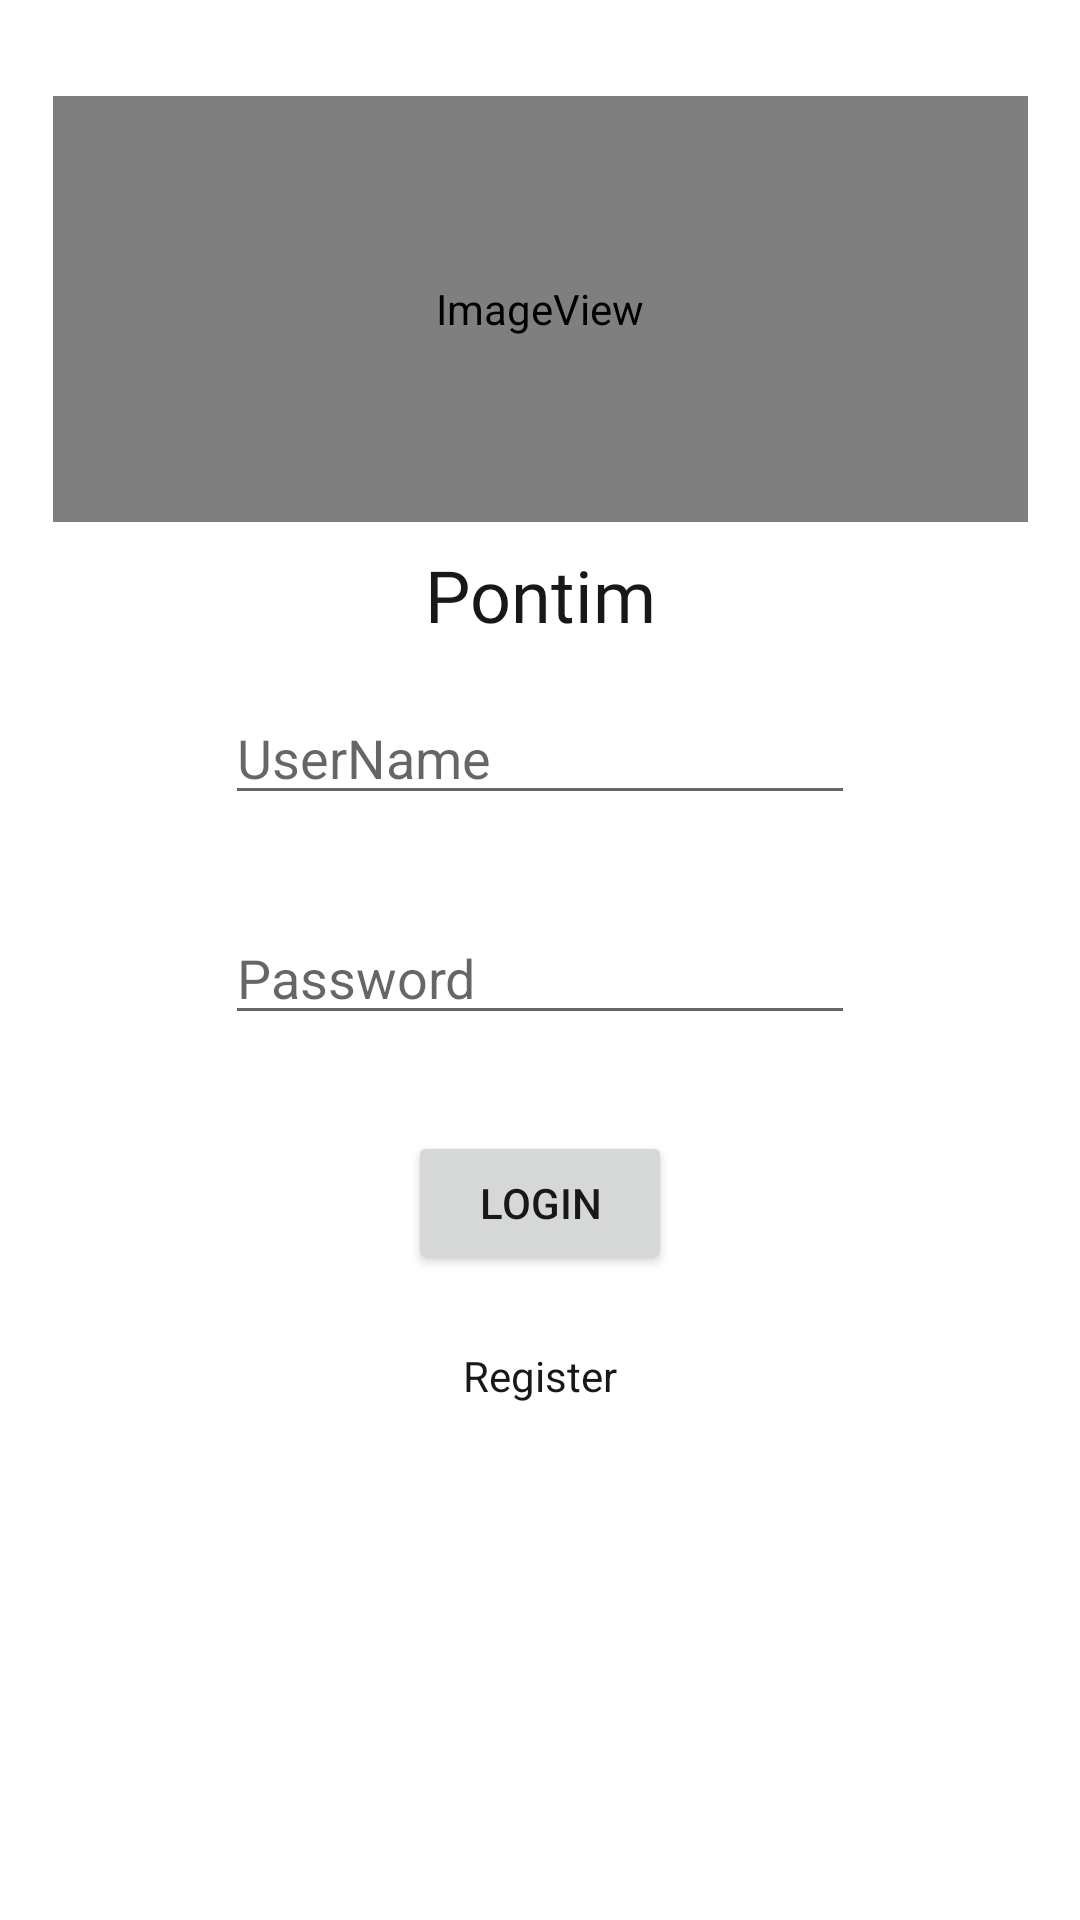

This screen was rendered from an Android layout file. Write that file and the resources it references.
<!-- AndroidManifest.xml: application theme AppTheme -->
<!-- res/layout/activity_login.xml -->
<?xml version="1.0" encoding="utf-8"?>
<android.support.constraint.ConstraintLayout xmlns:android="http://schemas.android.com/apk/res/android"
                                             xmlns:app="http://schemas.android.com/apk/res-auto"
                                             xmlns:tools="http://schemas.android.com/tools" android:layout_width="match_parent"
                                             android:layout_height="match_parent">

    <EditText
            android:layout_width="wrap_content"
            android:layout_height="wrap_content"
            android:inputType="textPersonName"
            android:ems="10"
            android:id="@+id/lUN"
            android:layout_marginStart="8dp"
            app:layout_constraintStart_toStartOf="parent" android:layout_marginEnd="8dp"
            app:layout_constraintEnd_toEndOf="parent"
            android:hint="@string/USERNAME_TEXT" android:layout_marginTop="16dp"
            app:layout_constraintTop_toBottomOf="@+id/AppName"/>
    <EditText
            android:layout_width="wrap_content"
            android:layout_height="wrap_content"
            android:ems="10"
            android:id="@+id/lPW" android:layout_marginTop="32dp"
            app:layout_constraintTop_toBottomOf="@+id/lUN" android:layout_marginStart="8dp"
            app:layout_constraintStart_toStartOf="parent" android:layout_marginEnd="8dp"
            app:layout_constraintEnd_toEndOf="parent" android:hint="@string/PASSWORD_TEXT" android:inputType="textPassword"/>
    <Button
            android:text="@string/LOGIN_TEXT"
            android:layout_width="wrap_content"
            android:layout_height="wrap_content"
            android:id="@+id/login_button" android:layout_marginTop="32dp"
            app:layout_constraintTop_toBottomOf="@+id/lPW" app:layout_constraintEnd_toEndOf="parent"
            android:layout_marginEnd="8dp" android:layout_marginRight="8dp"
            app:layout_constraintStart_toStartOf="parent" android:layout_marginLeft="8dp"
            android:layout_marginStart="8dp"/>
    <ImageView
            android:layout_width="325dp"
            android:layout_height="142dp" app:srcCompat="@drawable/logo"
            android:id="@+id/imageView" android:layout_marginTop="32dp"
            app:layout_constraintTop_toTopOf="parent" app:layout_constraintEnd_toEndOf="parent"
            android:layout_marginEnd="8dp" app:layout_constraintStart_toStartOf="parent"
            android:layout_marginStart="8dp" android:contentDescription="@string/ICON_TEXT"/>
    <TextView
            android:text="@string/REGISTER_TEXT"
            android:layout_width="wrap_content"
            android:layout_height="wrap_content"
            android:id="@+id/register_text_button"
            app:layout_constraintEnd_toEndOf="parent" android:layout_marginEnd="8dp"
            app:layout_constraintStart_toStartOf="parent" android:layout_marginStart="8dp"
            app:layout_constraintTop_toBottomOf="@+id/login_button" android:layout_marginTop="24dp"/>
    
            
            
            
            
            
            
            
            
    <ProgressBar
            android:id="@+id/progress_bar"
            style="?android:attr/progressBarStyleLarge"
            android:layout_width="wrap_content"
            android:layout_height="wrap_content"
            android:layout_centerHorizontal="true"
            app:layout_constraintEnd_toEndOf="parent"
            android:layout_marginEnd="8dp" app:layout_constraintStart_toStartOf="parent"
            android:layout_marginStart="8dp" android:layout_marginTop="8dp" android:visibility="invisible"
            app:layout_constraintTop_toTopOf="parent" android:layout_marginBottom="8dp"
            app:layout_constraintBottom_toBottomOf="parent"/>
    <TextView
            android:text="@string/app_name"
            android:layout_width="wrap_content"
            android:layout_height="wrap_content"
            android:id="@+id/AppName"
            android:textSize="24sp" android:textAppearance="@style/TextAppearance.AppCompat.Caption"
            android:fontFamily="@font/eagle_lake"
            android:layout_marginStart="8dp" app:layout_constraintStart_toStartOf="parent"
            android:layout_marginEnd="8dp" app:layout_constraintEnd_toEndOf="parent" android:layout_marginTop="8dp"
            app:layout_constraintTop_toBottomOf="@+id/imageView"/>
</android.support.constraint.ConstraintLayout>
<!-- resources referenced by this layout -->
<resources>
  <!-- drawable logo: png bitmap (drawable, 92083 bytes) -->
  <string name="FORGOT_TEXT">Forgot UserName or Password?</string>
  <string name="ICON_TEXT">Icon for selected user</string>
  <string name="LOGIN_TEXT">Login</string>
  <string name="PASSWORD_TEXT">Password</string>
  <string name="REGISTER_TEXT">Register</string>
  <string name="USERNAME_TEXT">UserName</string>
  <string name="app_name">Pontim</string>
  <style name="AppTheme" parent="Theme.AppCompat.Light.NoActionBar">
          
          <item name="colorPrimary">@color/colorPrimary</item>
          <item name="colorPrimaryDark">@color/colorPrimaryDark</item>
          <item name="colorAccent">@color/colorAccent</item>
          <item name="android:windowBackground">@color/colorPrimary</item>
          <item name="android:textColor">@color/colorTextSelect</item>
      </style>
  <color name="colorPrimary">#FFFFFF</color>&gt;
  <color name="colorPrimaryDark">#184878</color>
  <color name="colorAccent">#303048</color>
  <color name="colorTextSelect">#181818</color>
</resources>
